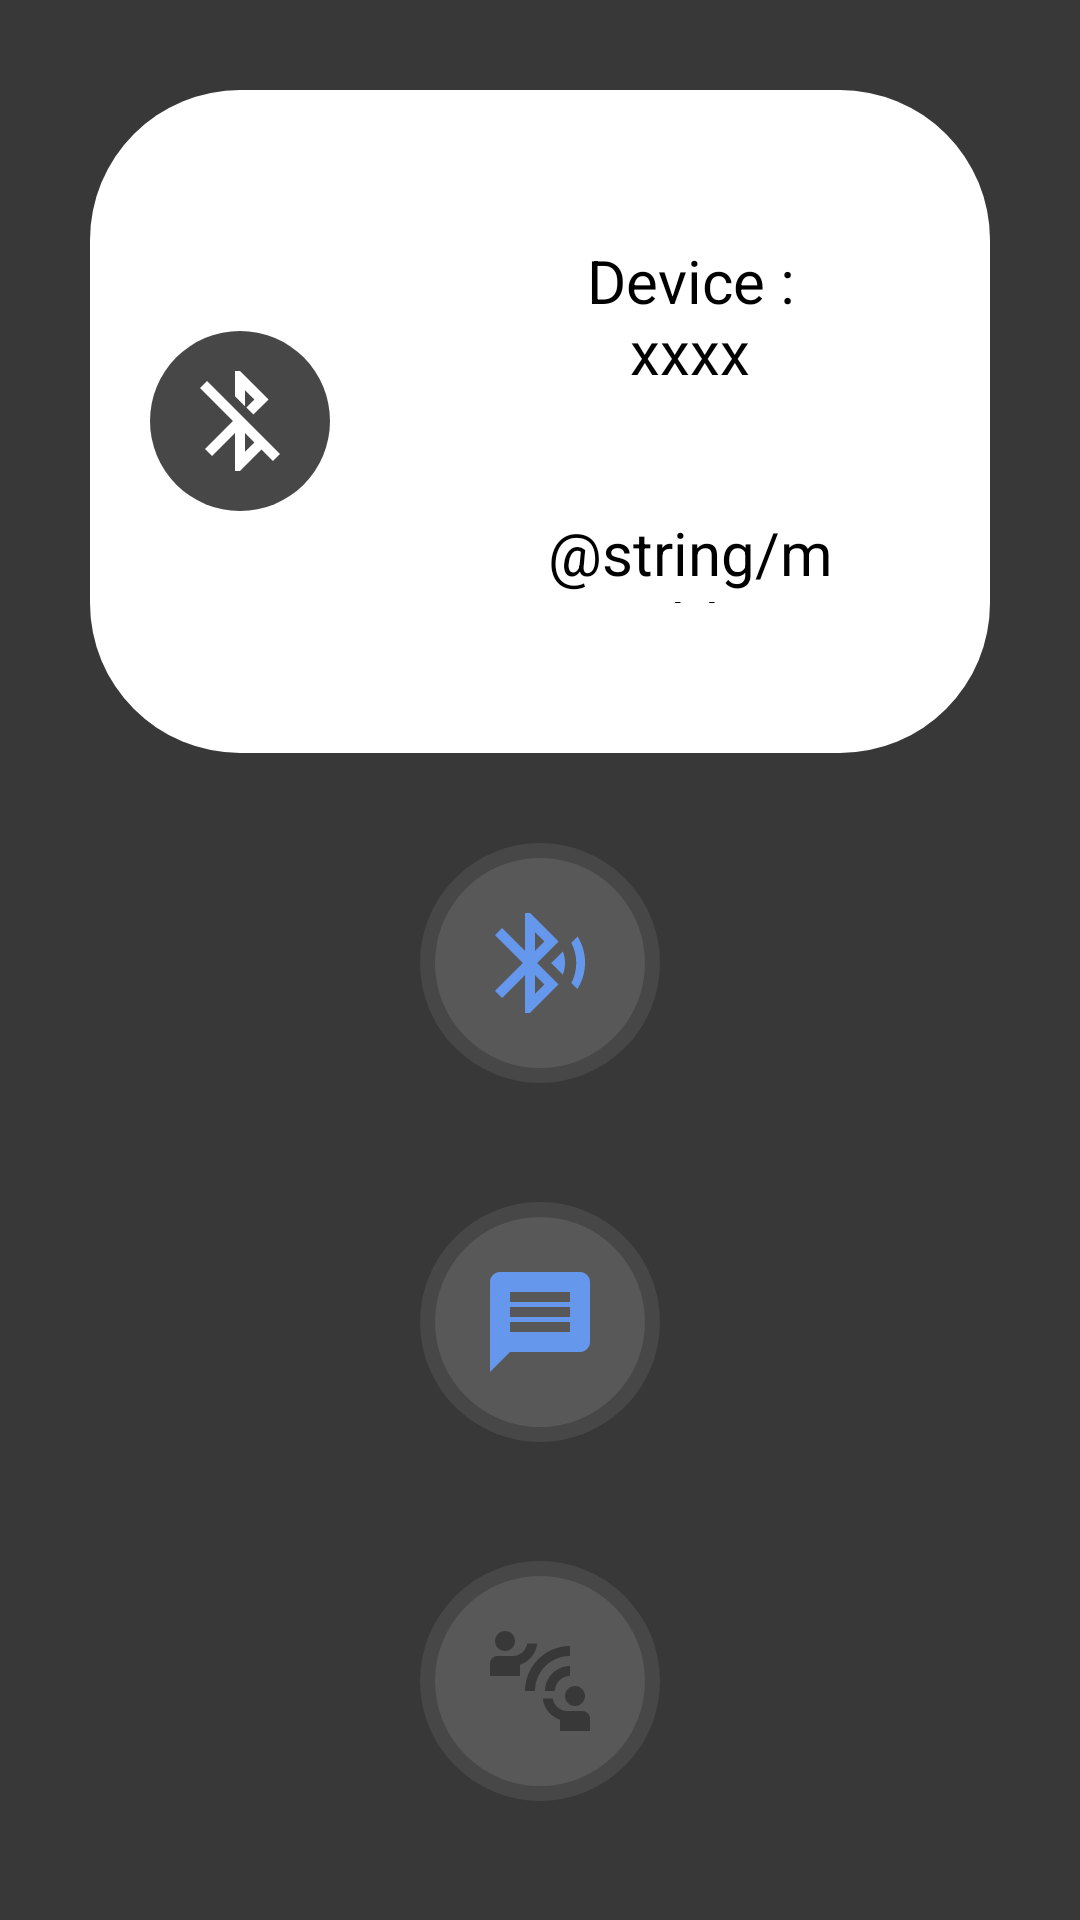

Layout XML and referenced resources for this Android screen:
<!-- AndroidManifest.xml: application theme Theme.Design.NoActionBar -->
<!-- res/layout/fragment_pairing_screen.xml -->
<?xml version="1.0" encoding="utf-8"?>
<LinearLayout
    android:layout_height="match_parent"
    android:layout_width="match_parent"
    android:orientation="vertical"
    android:background="@color/preLightBlack"
    android:layout_weight="20"
    android:padding="20dp"
    android:layoutDirection="ltr"
    xmlns:android="http://schemas.android.com/apk/res/android" >
    <LinearLayout
        android:layout_width="match_parent"
        android:layout_height="wrap_content"
        android:layout_weight="5"
        android:background="@drawable/rounded_corners"
        android:backgroundTint="@color/preLightBlack"
        android:orientation="horizontal"
        >
        <LinearLayout
            android:layout_width="match_parent"
            android:layout_height="wrap_content"
            android:layout_margin="10dp"
            android:background="@drawable/rounded_corners"
            android:layout_gravity="center"
            >
            <ImageView
                android:id="@+id/isConnected"
                android:layout_width="60dp"
                android:layout_height="60dp"
                android:padding="10dp"
                android:layout_margin="20dp"
                android:layout_gravity="center"
                android:background="@drawable/rounded_corners"
                android:backgroundTint="@color/postLightBlack"
                android:src="@drawable/ic_baseline_bluetooth_disabled_24"
                android:contentDescription="@string/no_des" />
            <LinearLayout
                android:layout_width="wrap_content"
                android:layout_height="wrap_content"
                android:orientation="vertical"
                android:layout_margin="30dp"
                >
                <TextView
                    android:id="@+id/deviceName"
                    android:layout_width="match_parent"
                    android:layout_height="wrap_content"
                    android:textColor="@color/blackCat"
                    android:textAlignment="center"
                    android:layout_gravity="center"
                    android:text="@string/test_data"
                    android:textSize="20sp"
                    android:padding="20dp"
                    />
                <TextView
                    android:id="@+id/deviceMac"
                    android:layout_width="match_parent"
                    android:layout_height="wrap_content"
                    android:textColor="@color/blackCat"
                    android:textAlignment="center"
                    android:layout_gravity="center"
                    android:text="@string/macAddress"
                    android:textSize="20sp"
                    android:padding="20dp"
                    />
            </LinearLayout>
        </LinearLayout>
    </LinearLayout>

    <LinearLayout
        android:layout_width="match_parent"
        android:layout_height="wrap_content"
        android:layout_weight="5"
        android:orientation="horizontal">
        <LinearLayout
            android:layout_width="match_parent"
            android:layout_height="wrap_content"
            android:layout_gravity="center"
            android:orientation="vertical">
            <ImageView
                android:id="@+id/pairingButton"
                android:layout_width="80dp"
                android:layout_height="80dp"
                android:padding="20dp"
                android:layout_margin="20dp"
                android:background="@drawable/circle"
                android:layout_gravity="center"
                android:contentDescription="@string/no_des"
                android:tint="@color/cyan"
                android:src="@drawable/ic_baseline_bluetooth_searching_24"
                />
            <TextView
                android:id="@+id/pairingButtonDescription"
                android:layout_width="match_parent"
                android:layout_height="match_parent"
                android:text="@string/connect_to_a_device"
                android:textColor="@color/white"
                android:textAlignment="center"
                android:textSize="15sp"
                />
        </LinearLayout>
    </LinearLayout>
    <LinearLayout
        android:layout_width="match_parent"
        android:layout_height="wrap_content"
        android:layout_weight="5"
        android:orientation="horizontal">
        <LinearLayout
            android:layout_width="match_parent"
            android:layout_height="wrap_content"
            android:layout_gravity="center"
            android:orientation="vertical">
            <ImageView
                android:id="@+id/checkConnectivity"
                android:layout_width="80dp"
                android:layout_height="80dp"
                android:padding="20dp"
                android:layout_margin="20dp"
                android:background="@drawable/circle"
                android:layout_gravity="center"
                android:contentDescription="@string/no_des"
                android:tint="@color/cyan"
                android:src="@drawable/ic_baseline_message_24"
                />
            <TextView
                android:layout_width="match_parent"
                android:layout_height="match_parent"
                android:text="@string/check_connectivity"
                android:textColor="@color/white"
                android:textAlignment="center"
                android:textSize="15sp"
                />
        </LinearLayout>
    </LinearLayout>
    <LinearLayout
        android:layout_width="match_parent"
        android:layout_height="wrap_content"
        android:layout_weight="5"
        android:background="@drawable/rounded_corners"
        android:backgroundTint="@color/preLightBlack"
        android:orientation="vertical">
        <ImageView
            android:id="@+id/pairedDevices"
            android:layout_width="80dp"
            android:layout_height="80dp"
            android:padding="20dp"
            android:layout_margin="20dp"
            android:background="@drawable/circle"
            android:tint="@color/preLightBlack"
            android:layout_gravity="center"
            android:contentDescription="@string/no_des"
            android:src="@drawable/ic_baseline_connect_without_contact_24"
            />
        <TextView
            android:layout_width="match_parent"
            android:layout_height="match_parent"
            android:text="@string/select_from_paired_devices"
            android:textColor="@color/white"
            android:textAlignment="center"
            android:textSize="15sp"
            />
    </LinearLayout>
</LinearLayout>
<!-- resources referenced by this layout -->
<resources>
  <color name="blackCat">#000000</color>
  <color name="cyan">#6597EC</color>
  <color name="postLightBlack">#474747</color>
  <color name="preLightBlack">#393838</color>
  <color name="white">#FFFFFF</color>
  <!-- drawable circle (drawable) -->
  <?xml version="1.0" encoding="utf-8"?>
  <shape xmlns:android="http://schemas.android.com/apk/res/android" android:shape="rectangle">
      <size android:height="50dp" android:width="50dp"/>
      <corners android:radius="200dp"/>
      <solid android:color="@color/lightBlack"/>
      <stroke android:color="@color/postLightBlack" android:width="5dp"/>
  </shape>
  <!-- drawable ic_baseline_bluetooth_disabled_24 (drawable) -->
  <vector android:height="24dp" android:tint="@color/white"
      android:viewportHeight="24" android:viewportWidth="24"
      android:width="24dp" xmlns:android="http://schemas.android.com/apk/res/android">
      <path android:fillColor="@android:color/white" android:pathData="M13,5.83l1.88,1.88 -1.6,1.6 1.41,1.41 3.02,-3.02L12,2h-1v5.03l2,2v-3.2zM5.41,4L4,5.41 10.59,12 5,17.59 6.41,19 11,14.41V22h1l4.29,-4.29 2.3,2.29L20,18.59 5.41,4zM13,18.17v-3.76l1.88,1.88L13,18.17z"/>
  </vector>
  <!-- drawable ic_baseline_bluetooth_searching_24 (drawable) -->
  <vector android:autoMirrored="true" android:height="24dp"
      android:tint="@color/greenGold" android:viewportHeight="24"
      android:viewportWidth="24" android:width="24dp" xmlns:android="http://schemas.android.com/apk/res/android">
      <path android:fillColor="@android:color/white" android:pathData="M14.24,12.01l2.32,2.32c0.28,-0.72 0.44,-1.51 0.44,-2.33 0,-0.82 -0.16,-1.59 -0.43,-2.31l-2.33,2.32zM19.53,6.71l-1.26,1.26c0.63,1.21 0.98,2.57 0.98,4.02s-0.36,2.82 -0.98,4.02l1.2,1.2c0.97,-1.54 1.54,-3.36 1.54,-5.31 -0.01,-1.89 -0.55,-3.67 -1.48,-5.19zM15.71,7.71L10,2L9,2v7.59L4.41,5 3,6.41 8.59,12 3,17.59 4.41,19 9,14.41L9,22h1l5.71,-5.71 -4.3,-4.29 4.3,-4.29zM11,5.83l1.88,1.88L11,9.59L11,5.83zM12.88,16.29L11,18.17v-3.76l1.88,1.88z"/>
  </vector>
  <!-- drawable ic_baseline_connect_without_contact_24 (drawable) -->
  <vector android:height="24dp" android:tint="@color/goldGrid"
      android:viewportHeight="24" android:viewportWidth="24"
      android:width="24dp" xmlns:android="http://schemas.android.com/apk/res/android">
      <path android:fillColor="@android:color/white" android:pathData="M11,14H9c0,-4.97 4.03,-9 9,-9v2C14.13,7 11,10.13 11,14zM18,11V9c-2.76,0 -5,2.24 -5,5h2C15,12.34 16.34,11 18,11zM7,4c0,-1.11 -0.89,-2 -2,-2S3,2.89 3,4s0.89,2 2,2S7,5.11 7,4zM11.45,4.5h-2C9.21,5.92 7.99,7 6.5,7h-3C2.67,7 2,7.67 2,8.5V11h6V8.74C9.86,8.15 11.25,6.51 11.45,4.5zM19,17c1.11,0 2,-0.89 2,-2s-0.89,-2 -2,-2s-2,0.89 -2,2S17.89,17 19,17zM20.5,18h-3c-1.49,0 -2.71,-1.08 -2.95,-2.5h-2c0.2,2.01 1.59,3.65 3.45,4.24V22h6v-2.5C22,18.67 21.33,18 20.5,18z"/>
  </vector>
  <!-- drawable ic_baseline_message_24 (drawable) -->
  <vector android:height="24dp" android:tint="#329783"
      android:viewportHeight="24" android:viewportWidth="24"
      android:width="24dp" xmlns:android="http://schemas.android.com/apk/res/android">
      <path android:fillColor="@android:color/white" android:pathData="M20,2L4,2c-1.1,0 -1.99,0.9 -1.99,2L2,22l4,-4h14c1.1,0 2,-0.9 2,-2L22,4c0,-1.1 -0.9,-2 -2,-2zM18,14L6,14v-2h12v2zM18,11L6,11L6,9h12v2zM18,8L6,8L6,6h12v2z"/>
  </vector>
  <!-- drawable rounded_corners (drawable) -->
  <?xml version="1.0" encoding="utf-8"?>
  <shape xmlns:android="http://schemas.android.com/apk/res/android" android:shape="rectangle">
      <size android:height="50dp" android:width="50dp"/>
      <corners android:radius="50dp"/>
      <solid android:color="@color/white"/>
  </shape>
  <string name="connect_to_a_device">Connect to a device</string>
  <string name="no_des">NO_DES</string>
  <string name="select_from_paired_devices">Select from paired devices</string>
  <string name="test_data">Device : xxxx</string>
  <color name="lightBlack">#585858</color>
  <color name="greenGold">#93C800</color>
  <color name="goldGrid">#FFCB00</color>
</resources>
